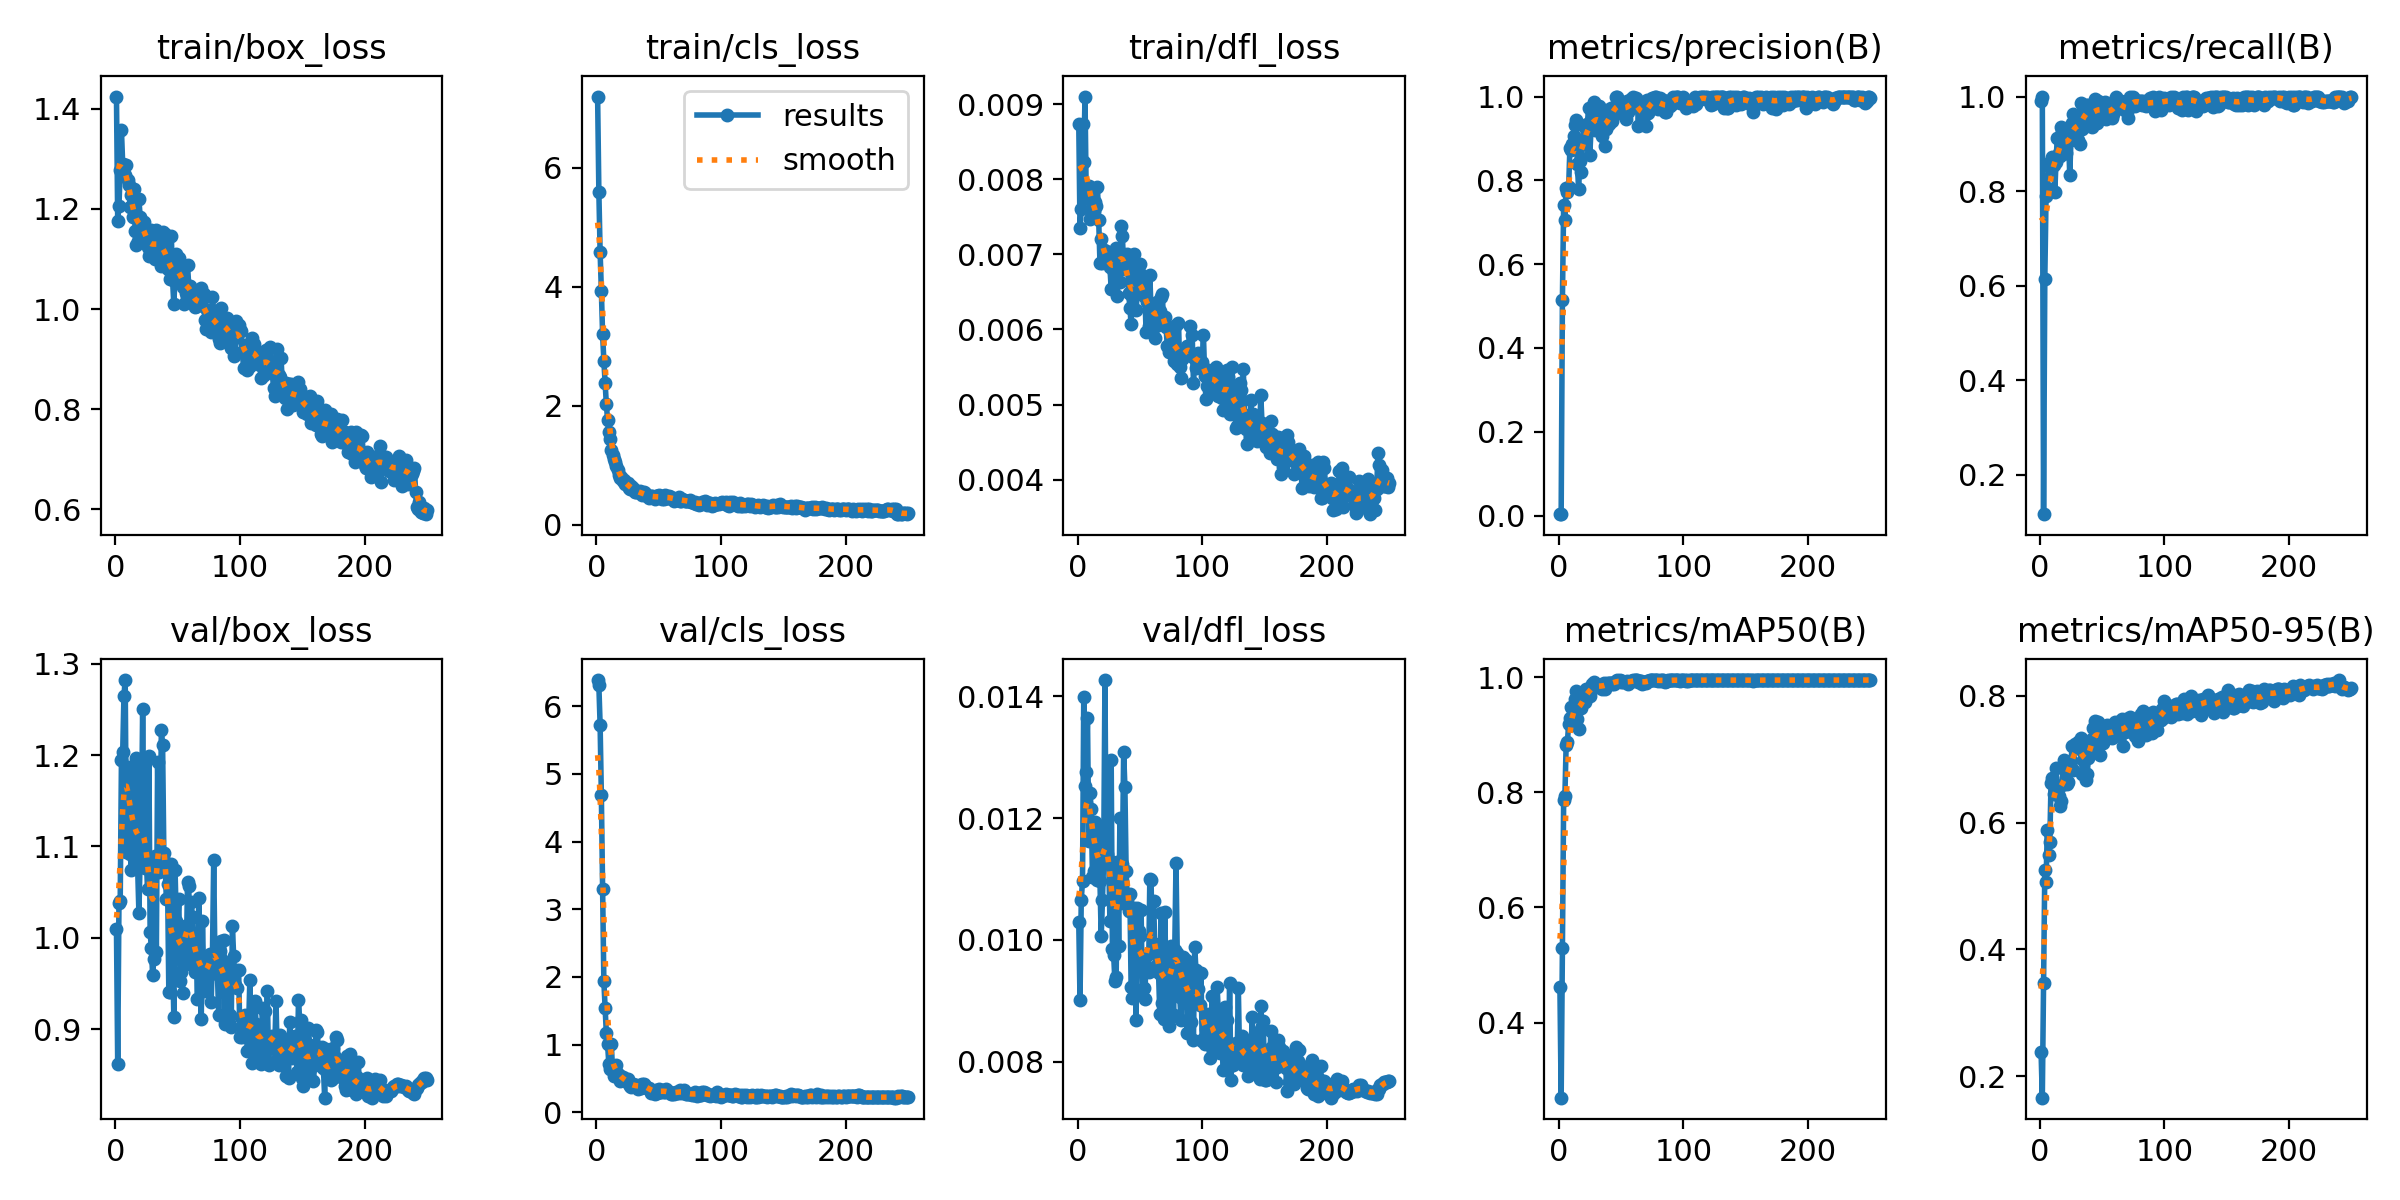

Data behind this chart, as committed beside it:
epoch, time, train/box_loss, train/cls_loss, train/dfl_loss, metrics/precision(B), metrics/recall(B), metrics/mAP50(B), metrics/mAP50-95(B), val/box_loss, val/cls_loss, val/dfl_loss, lr/pg0, lr/pg1, lr/pg2
1, 30.21, 1.425, 7.195, 0.00874, 0.0033, 0.9908, 0.4625, 0.2386, 1.01, 6.388, 0.01029, 0.00046, 0.00046, 0.00046
2, 36.62, 1.176, 5.592, 0.00735, 0.00333, 1, 0.2695, 0.166, 0.8617, 6.308, 0.00901, 0.00094, 0.00094, 0.00094
3, 44.52, 1.206, 4.586, 0.0076, 0.5152, 0.1171, 0.5291, 0.3463, 1.038, 5.729, 0.01066, 0.00142, 0.00142, 0.00142
4, 51.19, 1.277, 3.934, 0.00874, 0.7412, 0.6147, 0.7874, 0.5245, 1.04, 4.688, 0.01097, 0.001899, 0.001899, 0.001899
5, 59.99, 1.357, 3.197, 0.00823, 0.705, 0.789, 0.7942, 0.506, 1.195, 3.301, 0.01399, 0.001999, 0.001999, 0.001999
6, 70.66, 1.29, 2.757, 0.0091, 0.7821, 0.8073, 0.8827, 0.5882, 1.203, 1.936, 0.01253, 0.001998, 0.001998, 0.001998
7, 78.43, 1.288, 2.384, 0.00775, 0.7727, 0.8532, 0.8869, 0.5486, 1.265, 1.541, 0.01276, 0.001997, 0.001997, 0.001997
8, 86.03, 1.268, 2.024, 0.00783, 0.7832, 0.8624, 0.9188, 0.5692, 1.282, 1.165, 0.01365, 0.001996, 0.001996, 0.001996
9, 93.75, 1.288, 1.758, 0.00791, 0.8767, 0.8482, 0.9285, 0.663, 1.094, 1.002, 0.01163, 0.001995, 0.001995, 0.001995
10, 101.6, 1.258, 1.564, 0.00747, 0.8717, 0.8725, 0.949, 0.6701, 1.163, 0.7138, 0.01242, 0.001994, 0.001994, 0.001994
11, 109.1, 1.248, 1.433, 0.00787, 0.8861, 0.8562, 0.9456, 0.6452, 1.187, 0.6378, 0.01215, 0.001992, 0.001992, 0.001992
12, 116.3, 1.204, 1.248, 0.00757, 0.9065, 0.7982, 0.9395, 0.6558, 1.091, 1.004, 0.01104, 0.001991, 0.001991, 0.001991
13, 123.6, 1.228, 1.166, 0.00757, 0.9331, 0.8624, 0.9623, 0.6864, 1.074, 0.6204, 0.01114, 0.001989, 0.001989, 0.001989
14, 130.9, 1.184, 1.109, 0.00769, 0.9431, 0.9129, 0.976, 0.653, 1.187, 0.5353, 0.01194, 0.001987, 0.001987, 0.001987
15, 138.2, 1.24, 1.059, 0.00764, 0.8381, 0.8807, 0.9273, 0.6414, 1.127, 0.6469, 0.01191, 0.001985, 0.001985, 0.001985
16, 145.7, 1.156, 0.9801, 0.00789, 0.7792, 0.8742, 0.9103, 0.6256, 1.085, 0.7044, 0.01098, 0.001982, 0.001982, 0.001982
17, 152.9, 1.128, 0.921, 0.00745, 0.8456, 0.9358, 0.9505, 0.6339, 1.197, 0.57, 0.0118, 0.00198, 0.00198, 0.00198
18, 159.8, 1.135, 0.8275, 0.00689, 0.8188, 0.9266, 0.9468, 0.6593, 1.077, 0.5507, 0.01097, 0.001978, 0.001978, 0.001978
19, 166.9, 1.219, 0.7832, 0.0072, 0.8867, 0.9266, 0.9684, 0.6983, 1.027, 0.4616, 0.01006, 0.001975, 0.001975, 0.001975
20, 174.1, 1.185, 0.7948, 0.00689, 0.9296, 0.8807, 0.9712, 0.6875, 1.087, 0.5078, 0.01065, 0.001972, 0.001972, 0.001972
21, 182.1, 1.168, 0.7327, 0.00706, 0.8871, 0.8807, 0.9564, 0.6639, 1.115, 0.5267, 0.01136, 0.001969, 0.001969, 0.001969
22, 189.6, 1.159, 0.751, 0.00697, 0.9271, 0.9335, 0.9794, 0.6613, 1.251, 0.4835, 0.01427, 0.001966, 0.001966, 0.001966
23, 197, 1.174, 0.6876, 0.00705, 0.9343, 0.9132, 0.9734, 0.6634, 1.123, 0.4624, 0.01129, 0.001962, 0.001962, 0.001962
24, 204.3, 1.145, 0.6992, 0.007, 0.9727, 0.8349, 0.9707, 0.6884, 1.076, 0.4883, 0.01142, 0.001959, 0.001959, 0.001959
25, 211.6, 1.146, 0.7002, 0.00694, 0.8615, 0.9083, 0.9677, 0.6967, 1.084, 0.4932, 0.01132, 0.001955, 0.001955, 0.001955
26, 218.8, 1.125, 0.6135, 0.00683, 0.9254, 0.9449, 0.9831, 0.7212, 1.053, 0.4185, 0.01031, 0.001952, 0.001952, 0.001952
27, 226.5, 1.107, 0.5921, 0.00654, 0.946, 0.9637, 0.9889, 0.6833, 1.199, 0.3898, 0.01296, 0.001948, 0.001948, 0.001948
28, 233.9, 1.114, 0.646, 0.00689, 0.9877, 0.9541, 0.9916, 0.7241, 1.006, 0.3728, 0.00985, 0.001944, 0.001944, 0.001944
29, 241.4, 1.157, 0.616, 0.00677, 0.9205, 0.9566, 0.9828, 0.7191, 0.9883, 0.4207, 0.00975, 0.001939, 0.001939, 0.001939
30, 248.7, 1.131, 0.5845, 0.00701, 0.9264, 0.9242, 0.9822, 0.7247, 0.9595, 0.4082, 0.00932, 0.001935, 0.001935, 0.001935
31, 255.9, 1.126, 0.5473, 0.00709, 0.967, 0.9083, 0.9848, 0.7269, 0.9772, 0.3853, 0.00939, 0.00193, 0.00193, 0.00193
32, 263, 1.101, 0.5511, 0.00645, 0.9767, 0.8991, 0.9855, 0.7157, 1.09, 0.3972, 0.01128, 0.001926, 0.001926, 0.001926
33, 270.2, 1.159, 0.5486, 0.00704, 0.9228, 0.9864, 0.9833, 0.7332, 0.9846, 0.3444, 0.0099, 0.001921, 0.001921, 0.001921
34, 277.2, 1.121, 0.5428, 0.00663, 0.9713, 0.9324, 0.9863, 0.6767, 1.193, 0.3903, 0.01201, 0.001916, 0.001916, 0.001916
35, 284.7, 1.15, 0.5617, 0.00737, 0.9057, 0.9689, 0.9792, 0.6987, 1.072, 0.4053, 0.01061, 0.001911, 0.001911, 0.001911
36, 291.9, 1.133, 0.5231, 0.00725, 0.9408, 0.9541, 0.9896, 0.7266, 1.092, 0.3577, 0.01125, 0.001906, 0.001906, 0.001906
37, 299.2, 1.085, 0.5023, 0.00681, 0.8817, 0.9817, 0.9792, 0.6669, 1.228, 0.4238, 0.01308, 0.0019, 0.0019, 0.0019
38, 306.9, 1.154, 0.5427, 0.00695, 0.9214, 0.9679, 0.9869, 0.6771, 1.211, 0.4197, 0.01252, 0.001895, 0.001895, 0.001895
39, 313.8, 1.105, 0.5384, 0.00685, 0.9688, 0.9817, 0.9896, 0.7021, 1.093, 0.3806, 0.01113, 0.001889, 0.001889, 0.001889
40, 320.8, 1.15, 0.5011, 0.007, 0.9356, 0.9725, 0.9903, 0.7078, 1.083, 0.3771, 0.01066, 0.001883, 0.001883, 0.001883
41, 328.1, 1.111, 0.4885, 0.00649, 0.9596, 0.9541, 0.9895, 0.7256, 1.042, 0.3638, 0.01048, 0.001878, 0.001878, 0.001878
42, 335.4, 1.081, 0.4533, 0.00629, 0.972, 0.9358, 0.9892, 0.732, 1.059, 0.3607, 0.01076, 0.001871, 0.001871, 0.001871
43, 343.1, 1.08, 0.4567, 0.00607, 0.9417, 0.9633, 0.9876, 0.749, 0.9407, 0.334, 0.00922, 0.001865, 0.001865, 0.001865
44, 350.5, 1.059, 0.4838, 0.00644, 0.9559, 0.9955, 0.988, 0.7609, 0.9403, 0.2899, 0.00904, 0.001859, 0.001859, 0.001859
45, 357.5, 1.147, 0.4863, 0.00701, 0.9639, 0.9793, 0.9922, 0.7239, 1.081, 0.3167, 0.01053, 0.001852, 0.001852, 0.001852
46, 364.9, 1.058, 0.4703, 0.00657, 1, 0.945, 0.994, 0.7527, 0.9843, 0.3153, 0.00982, 0.001846, 0.001846, 0.001846
47, 372.2, 1.01, 0.4248, 0.00626, 1, 0.9907, 0.995, 0.759, 0.9137, 0.2666, 0.00869, 0.001839, 0.001839, 0.001839
48, 379.6, 1.063, 0.4777, 0.0065, 0.9726, 0.9766, 0.9936, 0.7072, 1.074, 0.3273, 0.01052, 0.001832, 0.001832, 0.001832
49, 387, 1.111, 0.4759, 0.00676, 0.9879, 0.9725, 0.9944, 0.7374, 1.018, 0.2853, 0.01014, 0.001825, 0.001825, 0.001825
50, 393.7, 1.099, 0.4963, 0.00687, 0.9633, 0.9622, 0.991, 0.7304, 1.012, 0.3414, 0.01006, 0.001818, 0.001818, 0.001818
51, 400.9, 1.101, 0.4884, 0.0067, 0.9814, 0.9702, 0.9932, 0.7257, 1.043, 0.3003, 0.01049, 0.001811, 0.001811, 0.001811
52, 408.1, 1.06, 0.4412, 0.00666, 0.9642, 0.9876, 0.9914, 0.7463, 0.9531, 0.3018, 0.00916, 0.001804, 0.001804, 0.001804
53, 415.3, 1.082, 0.4343, 0.00644, 0.9811, 0.9522, 0.9912, 0.7418, 0.9629, 0.322, 0.00921, 0.001796, 0.001796, 0.001796
54, 423, 1.045, 0.4273, 0.0065, 0.9467, 0.9787, 0.9917, 0.754, 0.9397, 0.3034, 0.00903, 0.001788, 0.001788, 0.001788
55, 430.3, 1.01, 0.4965, 0.00596, 0.9882, 0.9725, 0.9925, 0.7461, 1.008, 0.2976, 0.00976, 0.001781, 0.001781, 0.001781
56, 437.6, 1.045, 0.4537, 0.00636, 0.9628, 0.9725, 0.9877, 0.735, 1.013, 0.3366, 0.00975, 0.001773, 0.001773, 0.001773
57, 444.9, 1.031, 0.4384, 0.00605, 0.9778, 0.9633, 0.992, 0.7431, 0.9763, 0.3147, 0.00947, 0.001765, 0.001765, 0.001765
58, 452, 1.087, 0.4865, 0.00672, 0.9945, 0.9541, 0.9937, 0.7328, 1.061, 0.2961, 0.011, 0.001757, 0.001757, 0.001757
59, 459.4, 1.046, 0.4508, 0.00623, 0.9813, 0.9633, 0.9937, 0.7359, 1.057, 0.305, 0.01098, 0.001748, 0.001748, 0.001748
60, 467, 1.046, 0.4632, 0.00632, 1, 0.9794, 0.9948, 0.758, 0.9714, 0.2697, 0.00978, 0.00174, 0.00174, 0.00174
... 190 more rows
